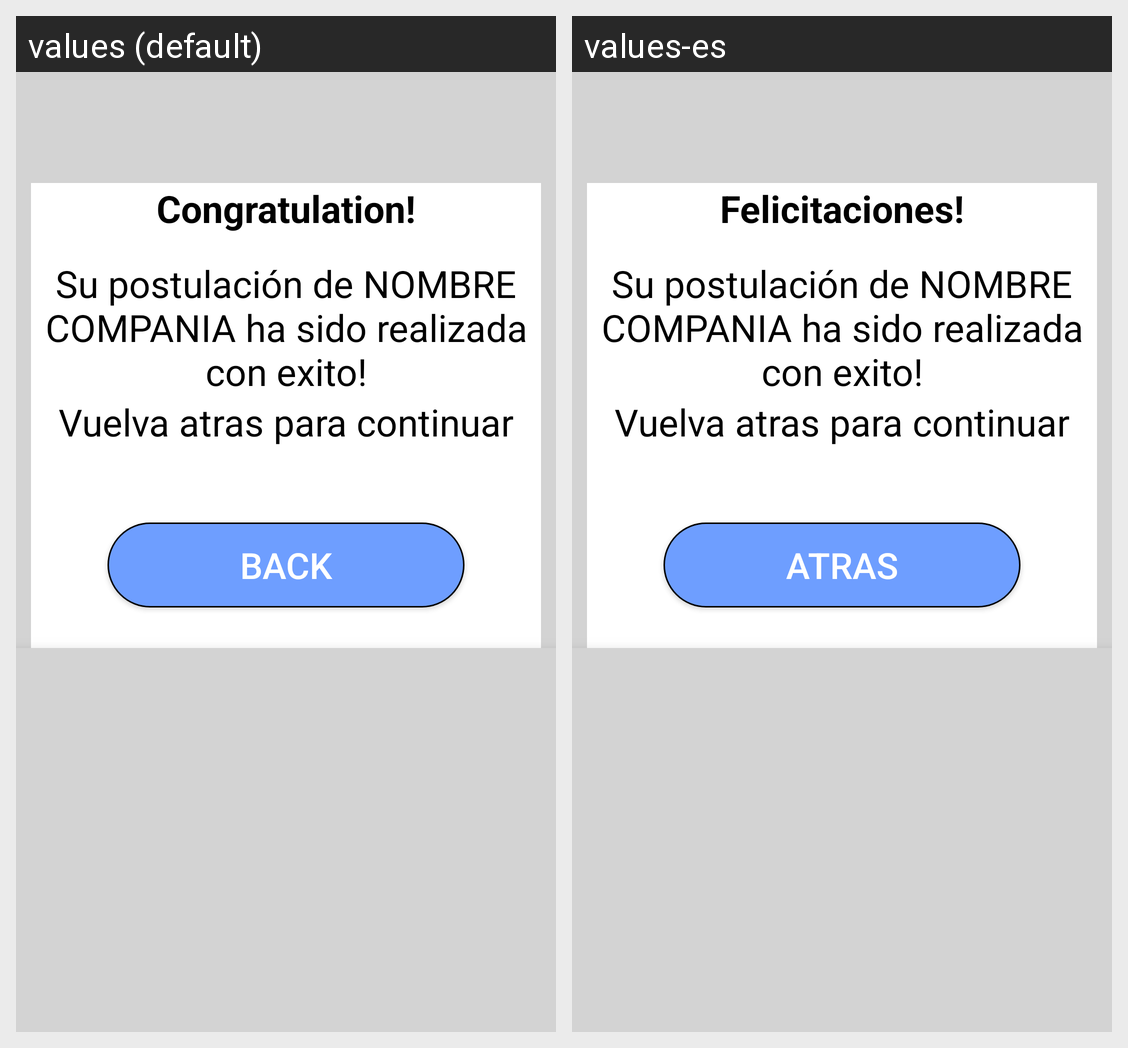

Here is an Android app screen in its default locale and in the app's own translations. Write out the translated-string differences for the strings that appear on this screen.
Android screen res/layout/postulacion_pulsada.xml rendered under 2 locales, left to right: values (default), values-es. Device: Nexus 5 (rendered at 1080×1920; each locale shown at half size, 540×960, under a caption strip naming it); theme AppTheme.
Strings drawn on this screen, with the default value and each locale's value (text and hints the layout hard-codes, and strings that could not be matched under every locale, appear in the picture but are not listed):

Congratulation
  values: Congratulation!
  values-es: Felicitaciones!

Postulation
  values: Su postulación de NOMBRE COMPANIA ha sido realizada con exito!
  values-es: Su postulación de NOMBRE COMPANIA ha sido realizada con exito!

BackContinue
  values: Vuelva atras para continuar
  values-es: Vuelva atras para continuar

Back
  values: Back
  values-es: Atras
